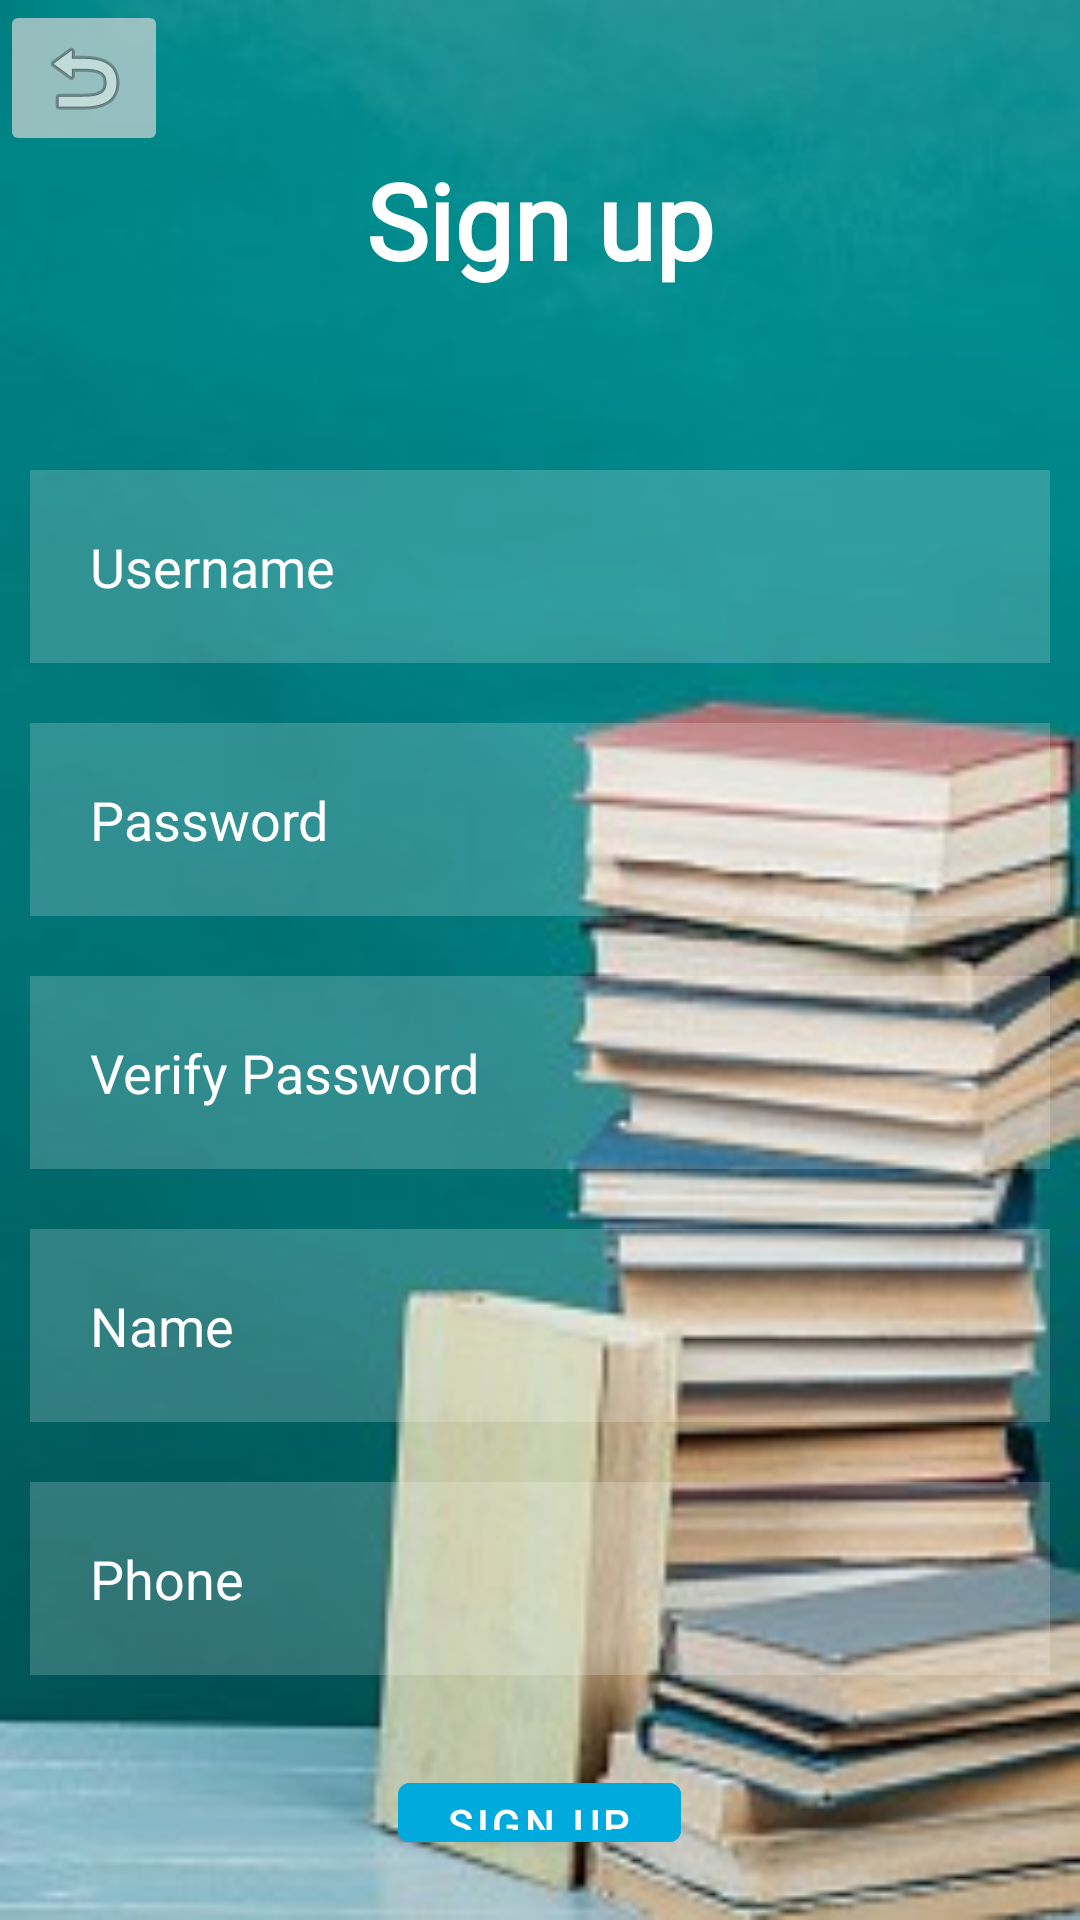

Produce the Android XML layout that renders to this screen, including the resource entries it uses.
<!-- AndroidManifest.xml: application theme Theme.Mylib -->
<!-- res/layout/activity_sign_up.xml -->
<?xml version="1.0" encoding="utf-8"?>
<RelativeLayout xmlns:android="http://schemas.android.com/apk/res/android"
    xmlns:app="http://schemas.android.com/apk/res-auto"
    xmlns:tools="http://schemas.android.com/tools"
    android:layout_width="match_parent"
    android:layout_height="match_parent"
    android:background="@drawable/lib4"
    tools:context=".Activities.SignUpActivity">


    <TextView
        android:id="@+id/signin"
        android:layout_width="match_parent"
        android:layout_height="wrap_content"
        android:layout_marginStart="50dp"
        android:layout_marginTop="50dp"
        android:layout_marginEnd="50dp"
        android:layout_marginBottom="50dp"
        android:gravity="center"
        android:text="Sign up"
        android:fontFamily="@font/kaushan"
        android:textColor="@color/white"
        android:textSize="35dp"
        android:textStyle="bold" />

    <EditText
        android:id="@+id/username"
        android:layout_width="match_parent"
        android:layout_height="wrap_content"
        android:layout_below="@id/signin"
        android:layout_marginStart="10dp"
        android:layout_marginTop="10dp"
        android:layout_marginEnd="10dp"
        android:layout_marginBottom="10dp"
        android:background="#30ffffff"
        android:drawablePadding="20dp"
        android:hint="Username"
        android:padding="20dp"
        android:textColor="@color/white"
        android:textColorHint="@color/white" />

    <EditText
        android:layout_width="match_parent"
        android:layout_height="wrap_content"
        android:id="@+id/password"
        android:layout_below="@id/username"
        android:background="#30ffffff"
        android:hint="Password"
        android:textColorHint="@color/white"
        android:textColor="@color/white"
        android:layout_margin="10dp"
        android:padding="20dp"
        android:drawablePadding="20dp"
        android:inputType="textPassword"/>

    <EditText
        android:layout_width="match_parent"
        android:layout_height="wrap_content"
        android:id="@+id/verify_password"
        android:layout_below="@id/password"
        android:background="#30ffffff"
        android:hint="Verify Password"
        android:textColorHint="@color/white"
        android:textColor="@color/white"
        android:layout_margin="10dp"
        android:padding="20dp"
        android:drawablePadding="20dp"
        android:inputType="textPassword"/>

    <EditText
        android:id="@+id/name"
        android:layout_width="match_parent"
        android:layout_height="wrap_content"
        android:layout_below="@id/verify_password"
        android:layout_margin="10dp"
        android:background="#30ffffff"
        android:drawablePadding="20dp"
        android:hint="Name"
        android:padding="20dp"
        android:textColor="@color/white"
        android:textColorHint="@color/white" />

    <EditText
        android:id="@+id/phone"
        android:layout_width="match_parent"
        android:layout_height="wrap_content"
        android:layout_below="@id/name"
        android:layout_marginStart="10dp"
        android:layout_marginTop="10dp"
        android:layout_marginEnd="10dp"
        android:layout_marginBottom="10dp"
        android:background="#30ffffff"        android:drawablePadding="20dp"
        android:hint="Phone"
        android:inputType="phone"
        android:padding="20dp"
        android:textColor="@color/white"
        android:textColorHint="@color/white" />

    <com.google.android.material.button.MaterialButton
        android:layout_width="wrap_content"
        android:layout_height="wrap_content"
        android:id="@+id/signupbtn"
        android:layout_below="@id/phone"
        android:text="SIGN UP"
        android:backgroundTint="#00aadd"
        android:layout_centerHorizontal="true"
        android:onClick="openClientHome"
        android:layout_margin="20dp"
        />
    <ImageButton
        android:id="@+id/imageButton4"
        android:layout_width="wrap_content"
        android:layout_height="wrap_content"
        android:alpha="0.7"
        android:onClick="goBack"
        app:srcCompat="@android:drawable/ic_menu_revert" />

</RelativeLayout>
<!-- resources referenced by this layout -->
<resources>
  <!-- drawable lib4: jpg bitmap (drawable, 22455 bytes) -->
  <style name="Theme.Mylib" parent="Theme.MaterialComponents.DayNight.NoActionBar">
          
          <item name="colorPrimary">@color/purple_500</item>
          <item name="colorPrimaryVariant">@color/purple_700</item>
          <item name="colorOnPrimary">@color/white</item>
          
          <item name="colorSecondary">@color/teal_200</item>
          <item name="colorSecondaryVariant">@color/teal_700</item>
          <item name="colorOnSecondary">@color/black</item>
          
          <item name="android:statusBarColor">?attr/colorPrimaryVariant</item>
          
      </style>
  <!-- not gathered from this repository: default colours our renderer supplied (Android Studio template values) -->
  <color name="purple_500">#FF6200EE</color>
  <color name="purple_700">#FF3700B3</color>
  <color name="teal_200">#FF03DAC5</color>
  <color name="teal_700">#FF018786</color>
  <color name="black">#FF000000</color>
  <color name="white">#FFFFFFFF</color>
</resources>
